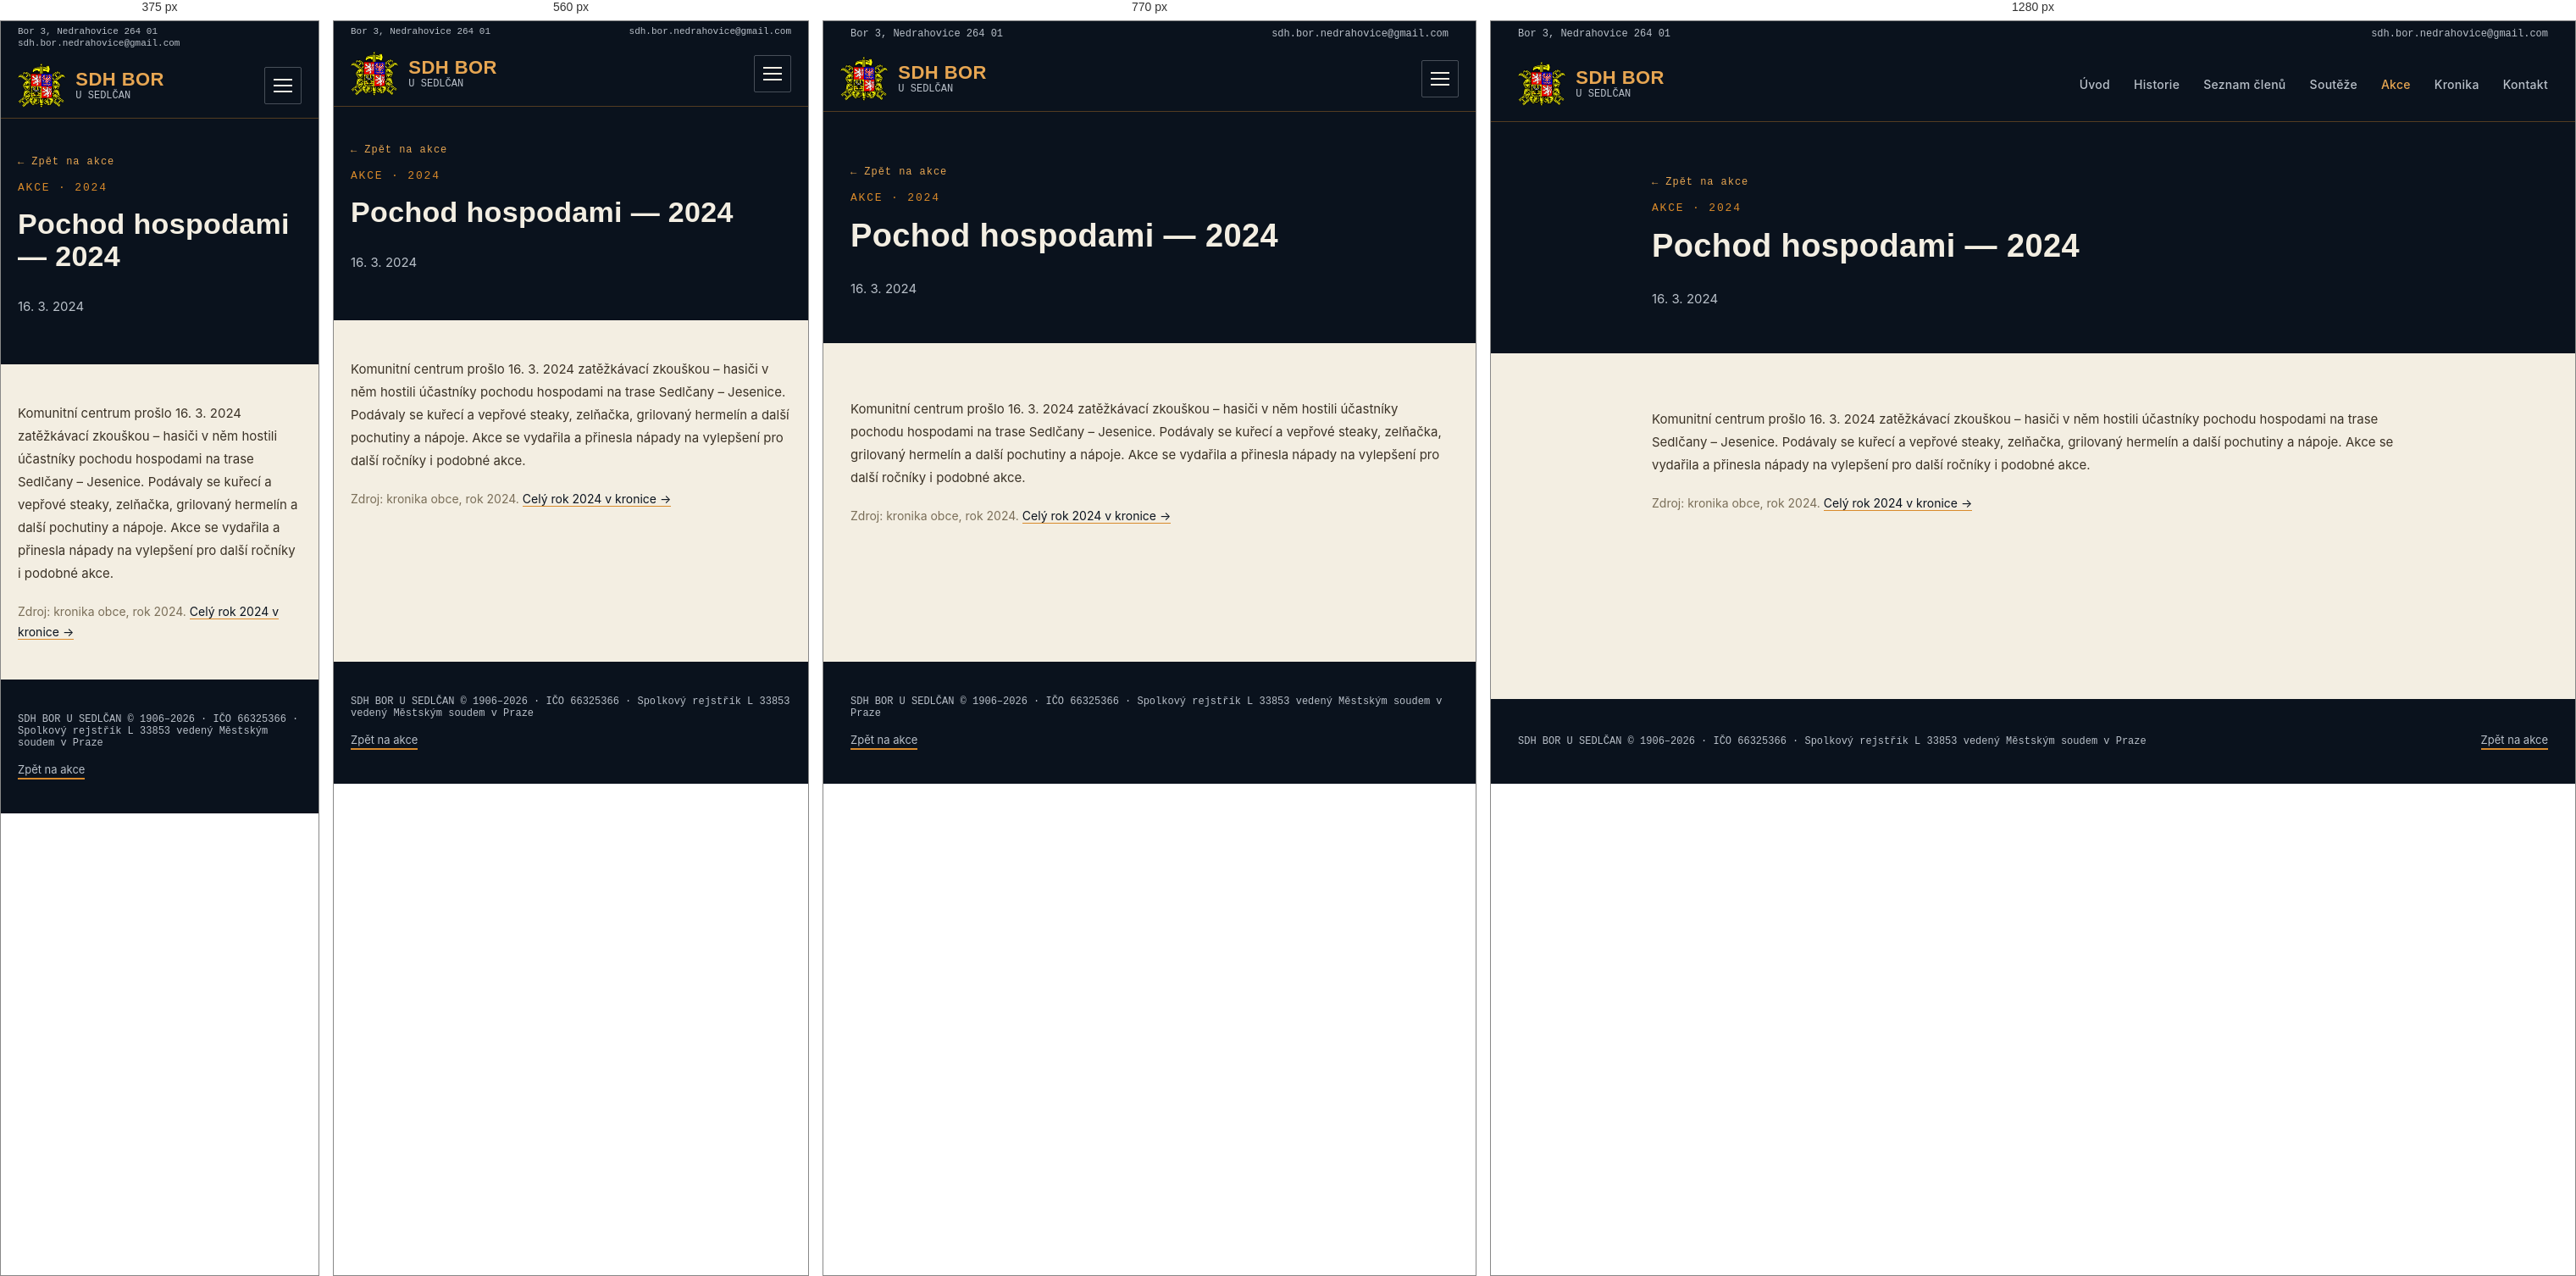
Rendered at 375 px, 560 px, 770 px and 1280 px, left to right.

<!-- file: pochod-hospodami-2024.html -->
<!doctype html>
<html lang="cs">
<head>
<meta charset="utf-8">
<title>Pochod hospodami 2024 | SDH Bor u Sedlčan</title>
<!-- SEO -->
<meta name="description" content="Komunitní centrum prošlo 16. 3. 2024 zatěžkávací zkouškou – hasiči v něm hostili účastníky pochodu hospodami na trase Sedlčany – Jesenice.">
<link rel="canonical" href="https://sdhbor.cz/pochod-hospodami-2024.html">
<meta property="og:type" content="website">
<meta property="og:locale" content="cs_CZ">
<meta property="og:site_name" content="SDH Bor u Sedlčan">
<meta property="og:title" content="Pochod hospodami 2024 | SDH Bor u Sedlčan">
<meta property="og:description" content="Komunitní centrum prošlo 16. 3. 2024 zatěžkávací zkouškou – hasiči v něm hostili účastníky pochodu hospodami na trase Sedlčany – Jesenice.">
<meta property="og:url" content="https://sdhbor.cz/pochod-hospodami-2024.html">
<meta property="og:image" content="https://sdhbor.cz/images/logo/og-image.jpg">
<meta name="twitter:card" content="summary_large_image">
<!-- /SEO -->
<link rel="icon" type="image/png" href="images/logo/favicon.png">
<link rel="stylesheet" href="css/mobile.css">
<meta name="viewport" content="width=device-width, initial-scale=1">
<link rel="preconnect" href="https://fonts.googleapis.com">
<link href="https://fonts.googleapis.com/css2?family=Oswald:wght@500;600;700&family=Inter:wght@400;500;600&family=JetBrains+Mono:wght@500;600&display=swap" rel="stylesheet">
</head>
<body>
<style>
  :root{
    --navy-900:#0A121D;
    --navy-800:#0F1B29;
    --navy-700:#152638;
    --ochre-500:#D98A2B;
    --ochre-400:#E7A652;
    --ivory:#F3EEE2;
    --ivory-dim:#B9C0C9;
    --line:rgba(217,138,43,0.35);
  }
  body{margin:0;background:var(--ivory);font-family:'Inter',system-ui,sans-serif;color:var(--navy-900);}
  h1,h2,h3{font-family:'Oswald',system-ui,sans-serif;letter-spacing:0.01em;margin:0;}
  .mono{font-family:'JetBrains Mono',ui-monospace,monospace;}
  a{color:inherit;text-decoration:none;}
  .navlink{color:var(--ivory-dim);font-size:14px;font-weight:500;letter-spacing:0.02em;}
  .navlink:hover{color:var(--ochre-400);}
  .plate{background:var(--navy-800);border:1px solid var(--line);}
  .section-label{font-family:'JetBrains Mono',monospace;font-size:13px;letter-spacing:0.14em;color:var(--ochre-500);text-transform:uppercase;}
  .win-tag{font-family:'JetBrains Mono',monospace;font-size:11px;font-weight:600;letter-spacing:0.05em;color:var(--navy-900);background:var(--ochre-500);padding:4px 10px;border-radius:2px;white-space:nowrap;}
  .btn-primary{background:var(--ochre-500);color:var(--navy-900);}
  .btn-primary:hover{background:var(--ochre-400);}
  .people-grid{display:grid;grid-template-columns:repeat(3, minmax(0,1fr));gap:10px;}
  @media (max-width:640px){ .people-grid{grid-template-columns:repeat(2, minmax(0,1fr));} }
  .results-grid{display:grid;grid-template-columns:repeat(2, minmax(0,1fr));gap:24px;}
  @media (max-width:640px){ .results-grid{grid-template-columns:1fr;} }
  .gallery-grid{display:grid;grid-template-columns:repeat(3, minmax(0,1fr));gap:12px;align-items:start;}
  @media (max-width:900px){ .gallery-grid{grid-template-columns:repeat(2, minmax(0,1fr));} }
  @media (max-width:480px){ .gallery-grid{grid-template-columns:1fr;} }
</style>

<div style="width:100%;min-height:100vh;background:var(--ivory);display:flex;flex-direction:column;">

  <!-- Utility bar -->
  <div style="width:100%;background:var(--navy-900);">
    <div class="util-bar" style="max-width:1280px;margin:0 auto;padding:8px 32px;display:flex;justify-content:space-between;align-items:center;">
      <div class="mono" style="color:var(--ivory-dim);font-size:12px;">Bor 3, Nedrahovice 264 01</div>
      <a href="mailto:sdh.bor.nedrahovice@gmail.com" class="mono" style="color:var(--ivory-dim);font-size:12px;">sdh.bor.nedrahovice@gmail.com</a>
    </div>
  </div>

  <!-- Header (shared) -->
  <header style="width:100%;background:var(--navy-900);border-bottom:1px solid var(--line);">
    <div style="max-width:1280px;margin:0 auto;padding:18px 32px;display:flex;align-items:center;justify-content:space-between;">
      <a href="index.html" style="display:flex;align-items:center;gap:12px;">
        <img src="images/logo/znak-sh-cms.png" alt="Znak hasičů" width="56" height="52" style="height:52px;width:auto;display:block;">
        <span style="display:flex;flex-direction:column;line-height:1.15;">
          <span style="color:var(--ochre-400);font-family:'Oswald','Arial Narrow',system-ui,sans-serif;font-weight:600;font-size:22px;letter-spacing:0.02em;">SDH BOR</span>
          <span class="mono" style="color:var(--ivory-dim);font-size:12px;">U SEDLČAN</span>
        </span>
      </a>
      <button class="menu-toggle" type="button" aria-label="Menu" aria-expanded="false"><span></span><span></span><span></span></button>
      <nav style="display:flex;gap:28px;align-items:center;">
        <a href="index.html" class="navlink">Úvod</a>
        <a href="historie.html" class="navlink">Historie</a>
        <a href="clenove.html" class="navlink">Seznam členů</a>
        <a href="souteze.html" class="navlink">Soutěže</a>
        <a href="akce.html" class="navlink" style="color:var(--ochre-400);">Akce</a>
        <a href="kronika.html" class="navlink">Kronika</a>
        <a href="index.html#kontakt" class="navlink">Kontakt</a>
      </nav>
    </div>
  </header>

  <!-- Page header -->
  <section style="width:100%;background:var(--navy-900);">
    <div style="max-width:900px;margin:0 auto;padding:64px 32px 40px;display:flex;flex-direction:column;gap:16px;">
      <a href="akce.html" class="mono" style="color:var(--ochre-400);font-size:12px;letter-spacing:0.08em;display:inline-flex;align-items:center;gap:6px;width:fit-content;">← Zpět na akce</a>
      <div class="section-label">Akce · 2024</div>
      <h1 style="color:var(--ivory);font-size:38px;font-weight:700;">Pochod hospodami — 2024</h1>
      <p style="color:var(--ivory-dim);font-size:15px;">16. 3. 2024</p>
    </div>
  </section>

  <!-- Article -->
  <section style="width:100%;background:var(--ivory);">
    <div style="max-width:900px;margin:0 auto;padding:64px 32px 48px;display:flex;flex-direction:column;gap:20px;">
      <p style="font-size:15px;line-height:1.8;color:#3B3226;margin:0;">Komunitní centrum prošlo 16. 3. 2024 zatěžkávací zkouškou – hasiči v něm hostili účastníky pochodu hospodami na trase Sedlčany – Jesenice. Podávaly se kuřecí a vepřové steaky, zelňačka, grilovaný hermelín a další pochutiny a nápoje. Akce se vydařila a přinesla nápady na vylepšení pro další ročníky i podobné akce.</p>
      <p style="font-size:14px;line-height:1.7;color:#7A6E58;margin:0;">Zdroj: kronika obce, rok 2024. <a href="kronika.html#rok-2024" style="color:var(--navy-900);border-bottom:1px solid var(--ochre-500);">Celý rok 2024 v kronice →</a></p>
    </div>
  </section>

  <!-- Fotogalerie placeholder -->

  <!-- Footer (shared) -->
  <footer style="width:100%;background:var(--navy-900);margin-top:auto;">
    <div style="max-width:1280px;margin:0 auto;padding:40px 32px;display:flex;justify-content:space-between;align-items:center;flex-wrap:wrap;gap:16px;">
      <div class="mono" style="color:var(--ivory-dim);font-size:12px;">SDH BOR U SEDLČAN © 1906–2026 · IČO 66325366 · Spolkový rejstřík L 33853 vedený Městským soudem v Praze</div>
      <a href="akce.html" style="color:var(--ivory-dim);font-size:13px;border-bottom:2px solid var(--ochre-500);padding-bottom:2px;">Zpět na akce</a>
    </div>
  </footer>

</div>
<script src="js/menu.js"></script>
</body>
</html>


/* @media block from mobile.css */
@media (max-width:900px){
  /* Hlavička s rozbalovacím menu */
  header > div{flex-wrap:wrap;padding:12px 20px !important;}
  .menu-toggle{display:flex;flex-direction:column;justify-content:center;gap:5px;width:44px;height:44px;padding:10px;margin-left:auto;background:transparent;border:1px solid rgba(185,192,201,0.35);border-radius:2px;cursor:pointer;}
  .menu-toggle span{display:block;height:2px;width:100%;background:var(--ivory);transition:transform .2s,opacity .2s;}
  header.nav-open .menu-toggle span:nth-child(1){transform:translateY(7px) rotate(45deg);}
  header.nav-open .menu-toggle span:nth-child(2){opacity:0;}
  header.nav-open .menu-toggle span:nth-child(3){transform:translateY(-7px) rotate(-45deg);}
  header nav{display:none !important;width:100%;flex-direction:column;align-items:stretch !important;gap:0 !important;padding-top:8px;}
  header.nav-open nav{display:flex !important;}
  header nav a{display:block;padding:13px 2px;font-size:17px !important;border-top:1px solid rgba(185,192,201,0.15);}
}

/* @media block from mobile.css */
@media (max-width:640px){
  /* Horní lišta s adresou */
  .util-bar{flex-wrap:wrap;gap:2px 16px;padding:6px 20px !important;}
  .util-bar > *{font-size:11px !important;overflow-wrap:anywhere;}
  /* Okraje obsahu */
  section > div[style*="max-width"], footer > div[style*="max-width"]{padding-left:20px !important;padding-right:20px !important;}
  section > div[style*="padding:"]{padding-top:44px !important;padding-bottom:44px !important;}
  /* Vícesloupcové mřížky pod sebe */
  [style*="grid-template-columns"]{grid-template-columns:1fr !important;}
  /* Pruh s čísly: 2 × 2 */
  section > div.stat-grid{grid-template-columns:1fr 1fr !important;padding:0 !important;}
  .stat-grid > div{padding:20px 8px !important;border-right:none !important;border-bottom:1px solid var(--line);}
  .stat-grid > div:nth-child(odd){border-right:1px solid var(--line) !important;}
  .stat-grid > div:nth-last-child(-n+2):nth-child(odd), .stat-grid > div:last-child{border-bottom:none;}
  .stat-grid .mono{font-size:22px !important;}
  /* Řádky výsledků: umístění a časy se zalomí */
  *:has(> span[style*="flex-shrink:0"]){flex-wrap:wrap;gap:6px 10px;}
  span[style*="flex-shrink:0"]{flex-shrink:1 !important;flex-wrap:wrap;}
  /* Nadpisy */
  h1{font-size:34px !important;line-height:1.12 !important;}
  h2{font-size:27px !important;line-height:1.15 !important;}
  h2.kr-num{font-size:44px !important;}
}